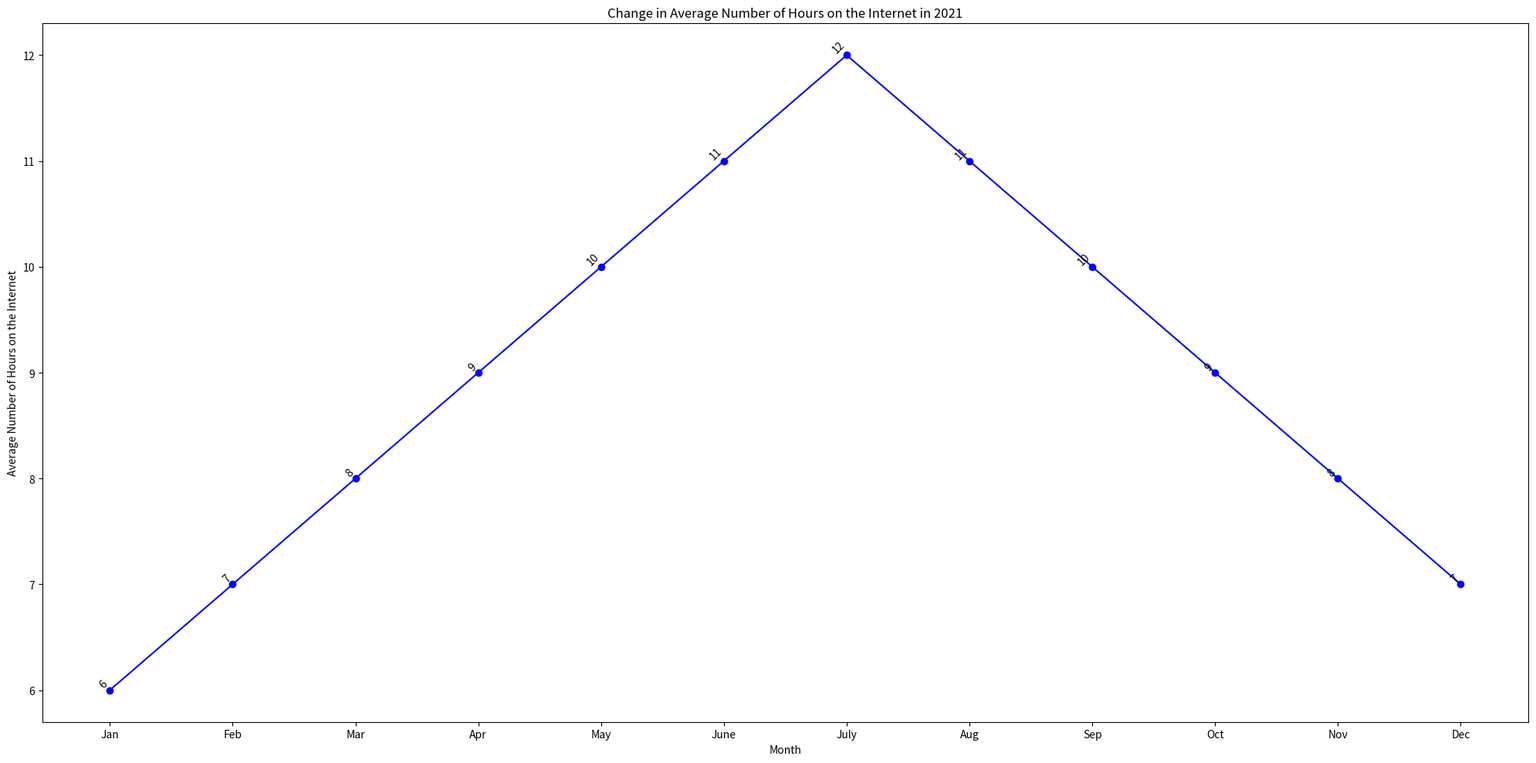

Here is the Python script that generated this plot: (Note: this script raises an exception after producing the figure.)


import matplotlib.pyplot as plt
plt.figure(figsize=(20,10))
ax = plt.subplot()

month = ["Jan", "Feb", "Mar", "Apr", "May", "June", "July", "Aug", "Sep", "Oct", "Nov", "Dec"]
hours = [6, 7, 8, 9, 10, 11, 12, 11, 10, 9, 8, 7]

plt.plot(month, hours, marker='o', linestyle='-', color='b')
plt.title('Change in Average Number of Hours on the Internet in 2021')
plt.xlabel('Month')
plt.ylabel('Average Number of Hours on the Internet')

for i, txt in enumerate(hours):
    ax.annotate(txt, (month[i],hours[i]), rotation=45, horizontalalignment='right', verticalalignment='bottom')

plt.xticks(month)
plt.tight_layout()

plt.savefig('line chart/png/356.png')
plt.clf()
